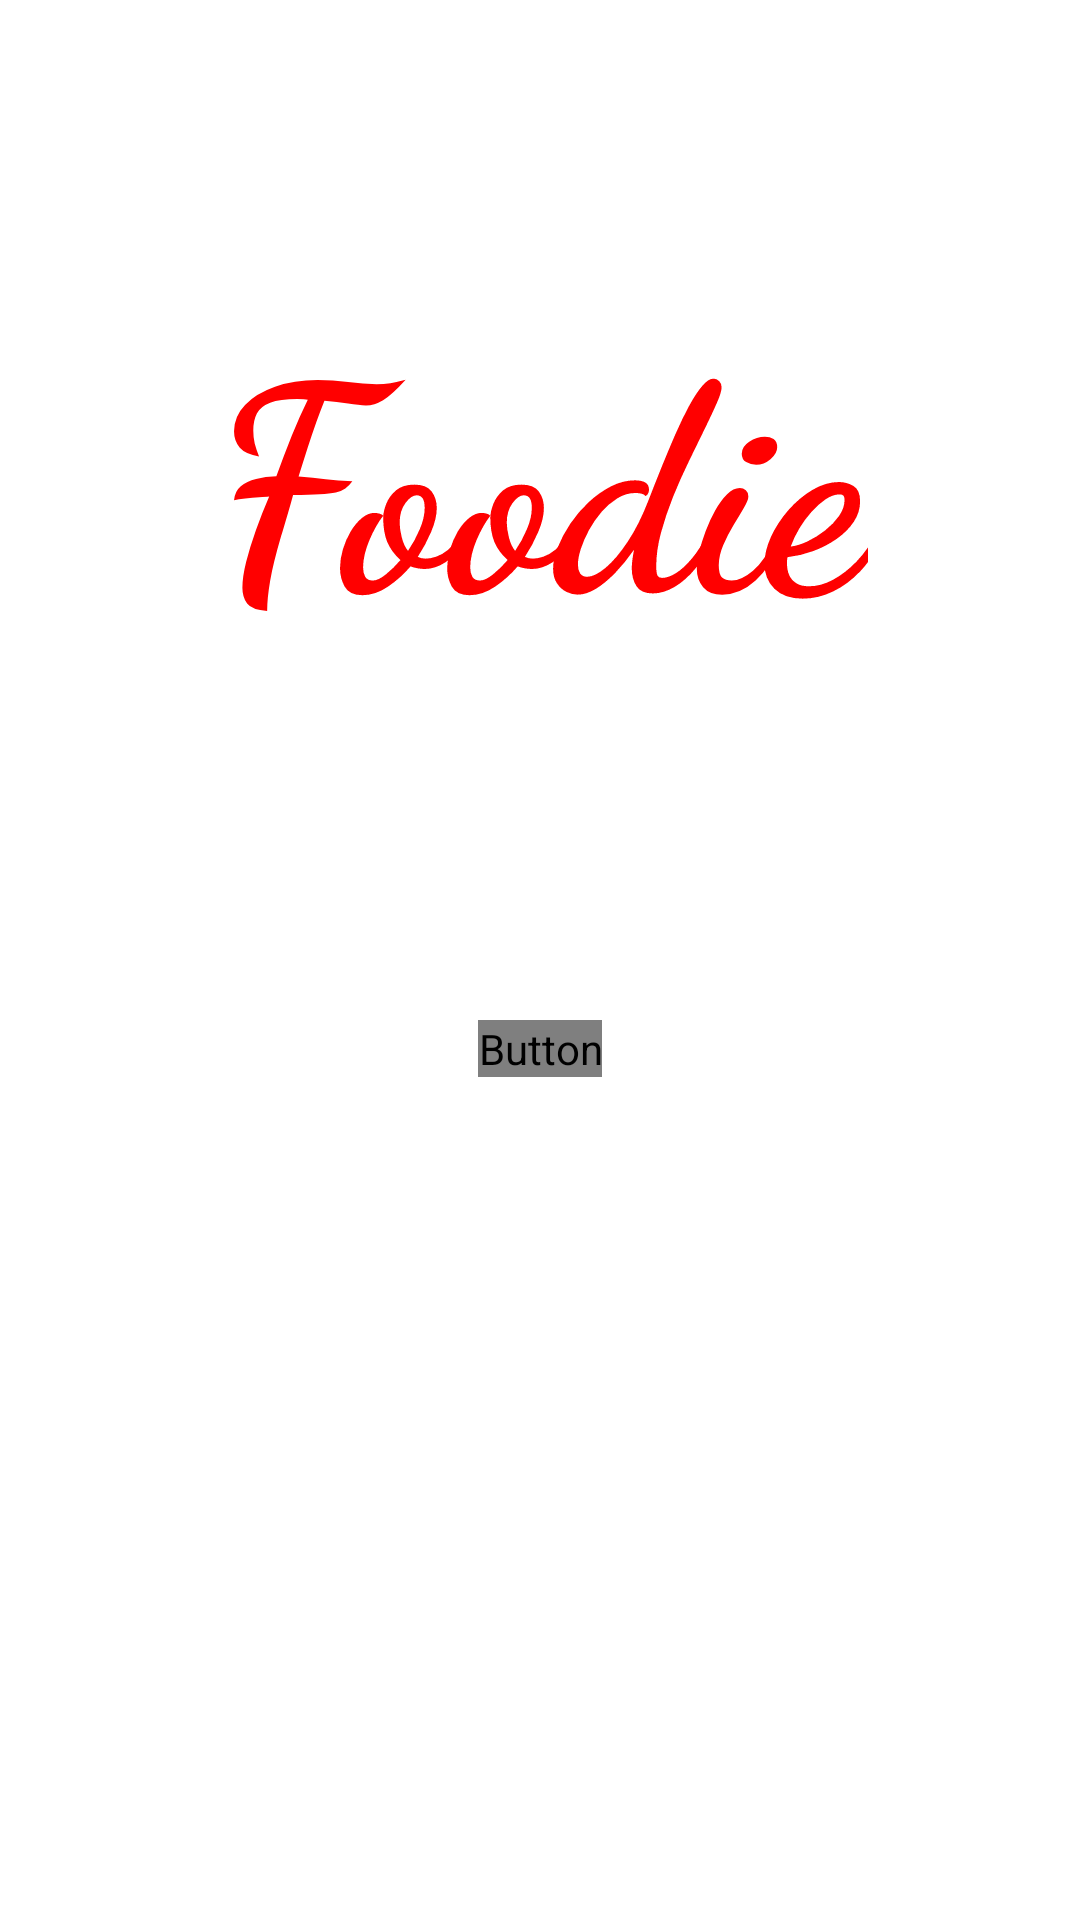

Layout XML and referenced resources for this Android screen:
<!-- AndroidManifest.xml: application theme Theme.Foodie -->
<!-- res/layout/fragment_home_page.xml -->
<?xml version="1.0" encoding="utf-8"?>
<androidx.constraintlayout.widget.ConstraintLayout xmlns:android="http://schemas.android.com/apk/res/android"
    xmlns:app="http://schemas.android.com/apk/res-auto"
    xmlns:tools="http://schemas.android.com/tools"
    android:layout_width="match_parent"
    android:layout_height="match_parent"
    tools:context=".HomePage">

    <Button
        android:id="@+id/button_go_categories"
        android:layout_width="wrap_content"
        android:layout_height="wrap_content"
        android:layout_marginTop="340dp"
        android:fontFamily="@font/alice"
        android:text="Continue"
        android:textStyle="bold"
        app:layout_constraintEnd_toEndOf="parent"
        app:layout_constraintStart_toStartOf="parent"
        app:layout_constraintTop_toTopOf="parent" />

    <TextView
        android:id="@+id/homePage_text"
        android:layout_width="wrap_content"
        android:layout_height="wrap_content"
        android:layout_marginTop="90dp"
        android:fontFamily="cursive"
        android:text="Foodie"
        android:textColor="#FF0000"
        android:textSize="96sp"
        android:textStyle="bold"
        app:layout_constraintEnd_toEndOf="parent"
        app:layout_constraintStart_toStartOf="parent"
        app:layout_constraintTop_toTopOf="parent" />

</androidx.constraintlayout.widget.ConstraintLayout>
<!-- resources referenced by this layout -->
<resources>
  <style name="Theme.Foodie" parent="Theme.MaterialComponents.DayNight.NoActionBar">
          
          <item name="colorPrimary">#FB0000</item>
          <item name="colorPrimaryVariant">#B34D4D</item>
          <item name="colorOnPrimary">@color/black</item>
          
          <item name="colorSecondary">@color/teal_200</item>
          <item name="colorSecondaryVariant">@color/teal_700</item>
          <item name="colorOnSecondary">@color/black</item>
          
          <item name="android:statusBarColor">?attr/colorPrimaryVariant</item>
          
      </style>
  <!-- not gathered from this repository: default colours our renderer supplied (Android Studio template values) -->
  <color name="teal_200">#FF03DAC5</color>
  <color name="teal_700">#FF018786</color>
  <color name="black">#FF000000</color>
</resources>
